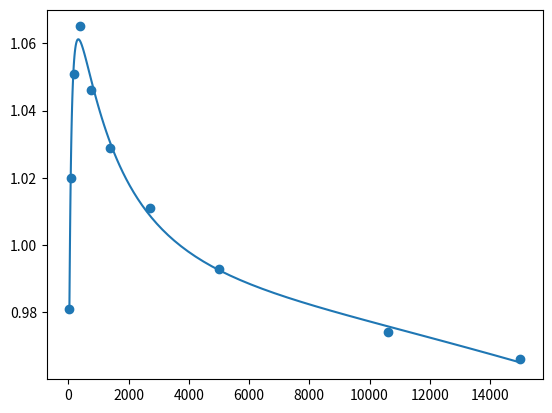

Python code for this plot:
import numpy as np
import matplotlib.pyplot as plt

'''# S&H: scale to RCB below 325MHz (avoids issues with CasA dec at low flux densities in usual Baars77)
# ratio of Baars 1977 to KPW @ 1400 MHz is 1.029

nu > 325: RCB and KPW consistent
 Roger, Costain & Bridle (1973)  - RCB
 Kellerman, Pauliny-Toth & Williams (1969) - KPW 
nu < 325: need to scale from KPW to RCB 
'''
 #B77 data needs to be scaled to RCB: using polynomial fit to ratios of Baars to KPW
ff = [38,  
81.5,
178,
400,
750,
1400,
2700,
5000,
10600,
15000]
frat = [0.981, 1.020, 1.051, 1.065, 1.046, 1.029, 1.011, 0.993, 0.974, 0.966]
# wenss : average scaling to B77, then to KPW
# 6C already on RCB
# VLA-P on SH


#RACS Perley & Butler (2017) and Reynolds (1994).

plt.figure()
plt.scatter(ff, frat)


p = np.polyfit(np.log10(ff),frat,5) 
ffrange = np.geomspace(ff[0],ff[-1],100)
fratrange = np.polyval(p, np.log10(ffrange)) 
plt.plot(ffrange, fratrange)
np.polyval(p, np.log10(887)) 
np.interp(np.log10(887),np.log10(ff),frat )

# 1.041

# S&H 3C295 best model @ 325MHz
A = [97.763, -0.582, -0.298, 0.583, -0.363]
nu = 325.  
S = A[0] * np.prod(np.array([ 10**(A[i]*(np.log10(nu/150.)**i)) for i in range(1,4) ]))

# 60.7038275160885

# in WENSS is 61.840   -> WENSS flux should be x 0.9816272237401116


'''
From Risely+ 2016:
It is important to note that in all our comparisons, the flux density measurements from the literature have been adjusted to bring
them in line with the Scaife & Heald (2012) flux scale adopted in
this work (hereafter SH12). The flux density scale of WENSS is
complex, having been set using observations of the sources 3C 48,
3C 147, 3C 286 and 3C 295. The correction factor to scale the
WENSS survey to the SH12 flux scale is an average correction
across the discrete set of WENSS calibrators. It would be incorrect to apply this factor to any localised area of the sky as the difference between the flux densities of the WENSS calibrators and
the SH12 source models range from ∼ 1 per cent to ∼ 18 per cent
(see Rengelink et al. 1997 and SH12). We note that, given the small
difference between the native WENSS flux densities in this region
and the GMRT values measured here (see §4.1.3) as well as the RA
range, this field was likely calibrated using either 3C 147 or 3C 48.
These calibrators both have ratios to the SH12 scale within the measurement uncertainty. Hence, we do not apply a correction factor to
the flux densities from WENSS during catalogue verification
'''
